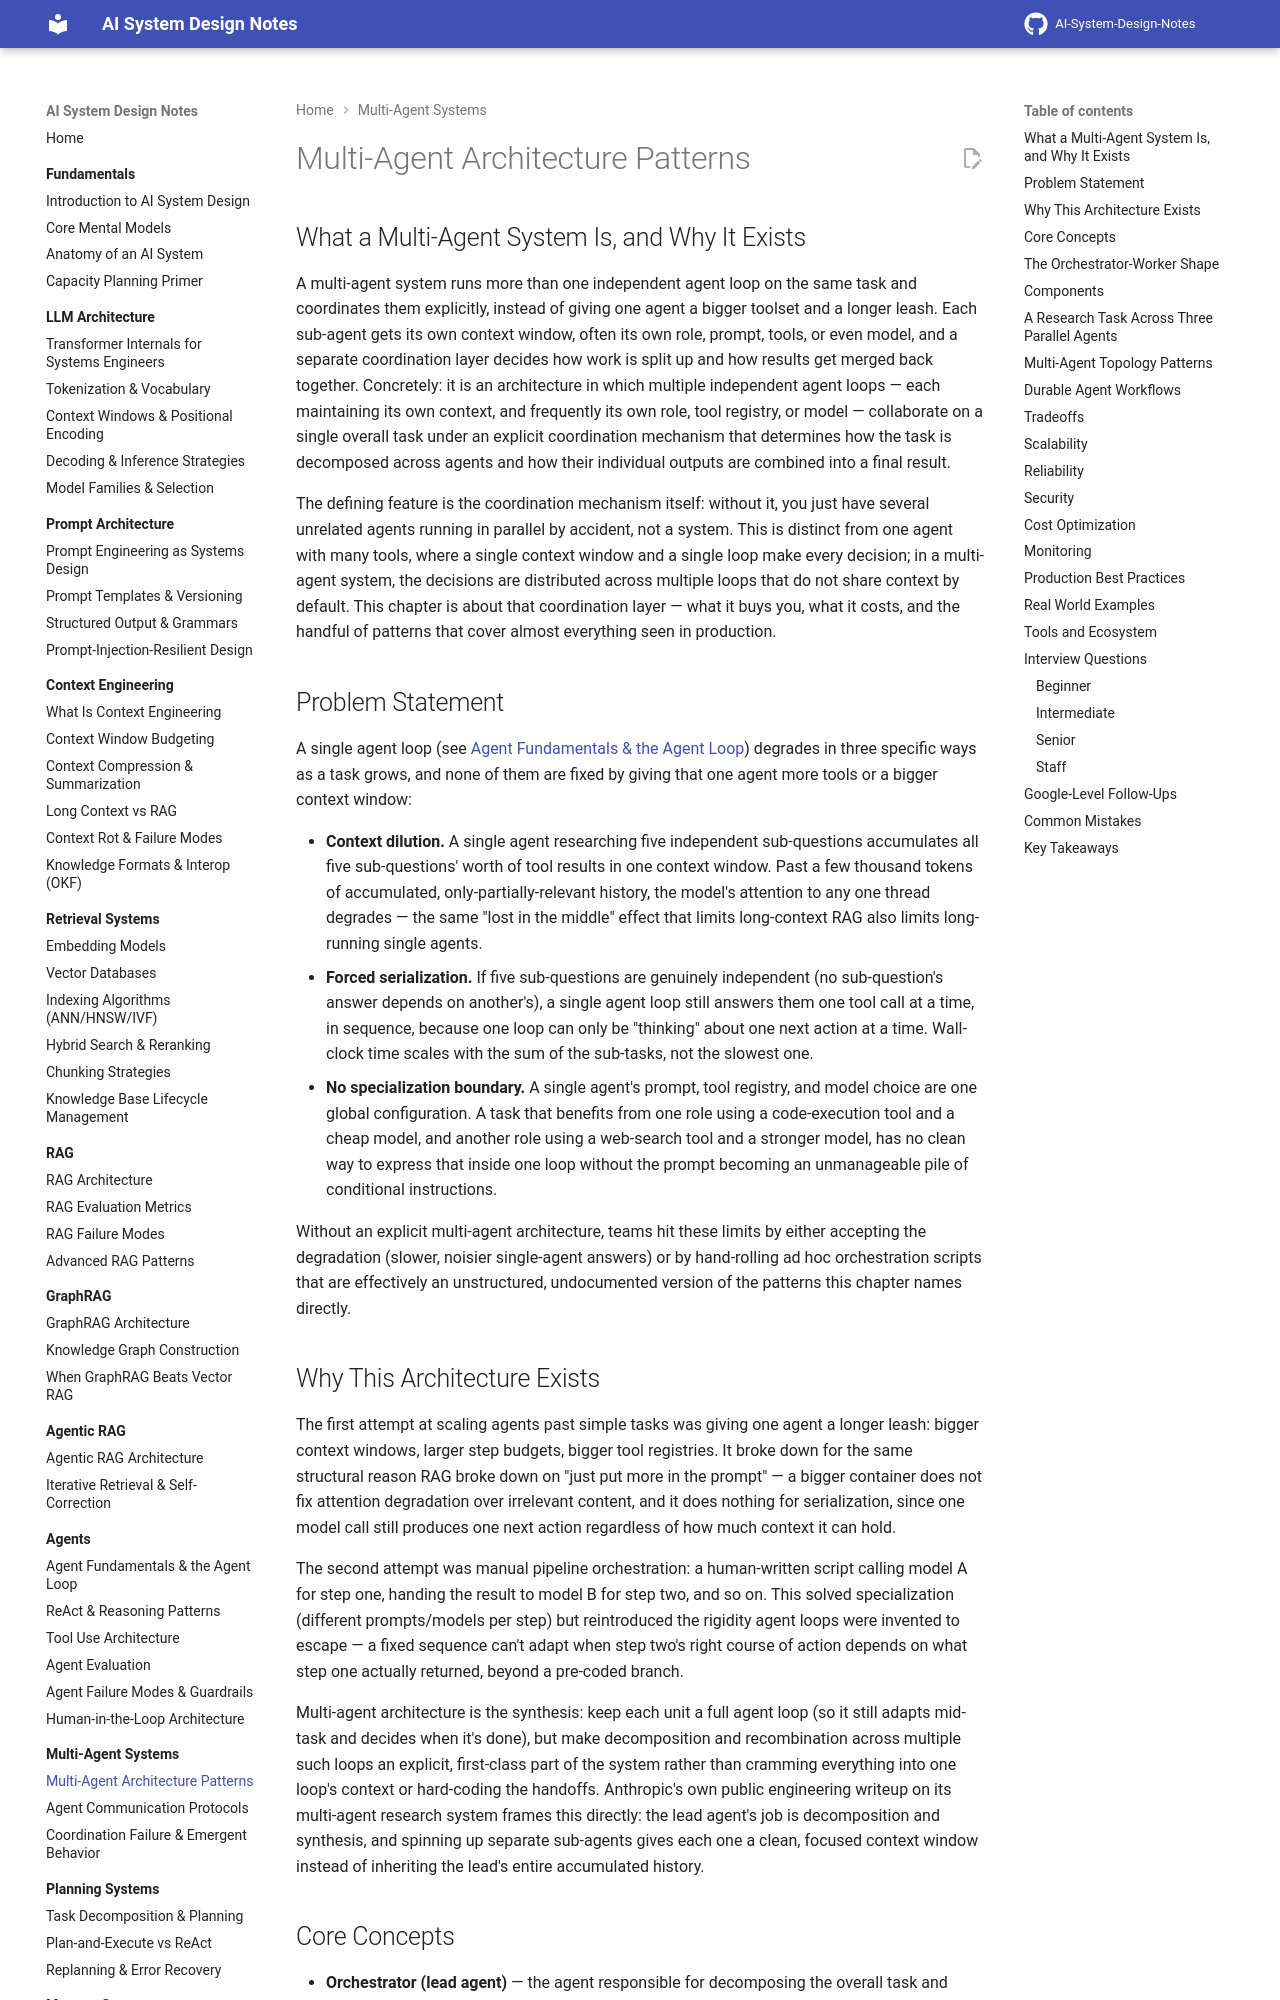

repository: GyanendraChaubey/AI-System-Design-Notes · page: 10-multi-agent-systems/01-multi-agent-architecture-patterns/index.html · generator: mkdocs

# Multi-Agent Architecture Patterns

## What a Multi-Agent System Is, and Why It Exists

A multi-agent system runs more than one independent agent loop on the same task and coordinates them explicitly, instead of giving one agent a bigger toolset and a longer leash. Each sub-agent gets its own context window, often its own role, prompt, tools, or even model, and a separate coordination layer decides how work is split up and how results get merged back together. Concretely: it is an architecture in which multiple independent agent loops — each maintaining its own context, and frequently its own role, tool registry, or model — collaborate on a single overall task under an explicit coordination mechanism that determines how the task is decomposed across agents and how their individual outputs are combined into a final result.

The defining feature is the coordination mechanism itself: without it, you just have several unrelated agents running in parallel by accident, not a system. This is distinct from one agent with many tools, where a single context window and a single loop make every decision; in a multi-agent system, the decisions are distributed across multiple loops that do not share context by default. This chapter is about that coordination layer — what it buys you, what it costs, and the handful of patterns that cover almost everything seen in production.

## Problem Statement

A single agent loop (see [Agent Fundamentals & the Agent Loop](../09-agents/01-agent-fundamentals-and-the-agent-loop.md)) degrades in three specific ways as a task grows, and none of them are fixed by giving that one agent more tools or a bigger context window:

- **Context dilution.** A single agent researching five independent sub-questions accumulates all five sub-questions' worth of tool results in one context window. Past a few thousand tokens of accumulated, only-partially-relevant history, the model's attention to any one thread degrades — the same "lost in the middle" effect that limits long-context RAG also limits long-running single agents.
- **Forced serialization.** If five sub-questions are genuinely independent (no sub-question's answer depends on another's), a single agent loop still answers them one tool call at a time, in sequence, because one loop can only be "thinking" about one next action at a time. Wall-clock time scales with the sum of the sub-tasks, not the slowest one.
- **No specialization boundary.** A single agent's prompt, tool registry, and model choice are one global configuration. A task that benefits from one role using a code-execution tool and a cheap model, and another role using a web-search tool and a stronger model, has no clean way to express that inside one loop without the prompt becoming an unmanageable pile of conditional instructions.

Without an explicit multi-agent architecture, teams hit these limits by either accepting the degradation (slower, noisier single-agent answers) or by hand-rolling ad hoc orchestration scripts that are effectively an unstructured, undocumented version of the patterns this chapter names directly.

## Why This Architecture Exists

The first attempt at scaling agents past simple tasks was giving one agent a longer leash: bigger context windows, larger step budgets, bigger tool registries. It broke down for the same structural reason RAG broke down on "just put more in the prompt" — a bigger container does not fix attention degradation over irrelevant content, and it does nothing for serialization, since one model call still produces one next action regardless of how much context it can hold.

The second attempt was manual pipeline orchestration: a human-written script calling model A for step one, handing the result to model B for step two, and so on. This solved specialization (different prompts/models per step) but reintroduced the rigidity agent loops were invented to escape — a fixed sequence can't adapt when step two's right course of action depends on what step one actually returned, beyond a pre-coded branch.

Multi-agent architecture is the synthesis: keep each unit a full agent loop (so it still adapts mid-task and decides when it's done), but make decomposition and recombination across multiple such loops an explicit, first-class part of the system rather than cramming everything into one loop's context or hard-coding the handoffs. Anthropic's own public engineering writeup on its multi-agent research system frames this directly: the lead agent's job is decomposition and synthesis, and spinning up separate sub-agents gives each one a clean, focused context window instead of inheriting the lead's entire accumulated history.
